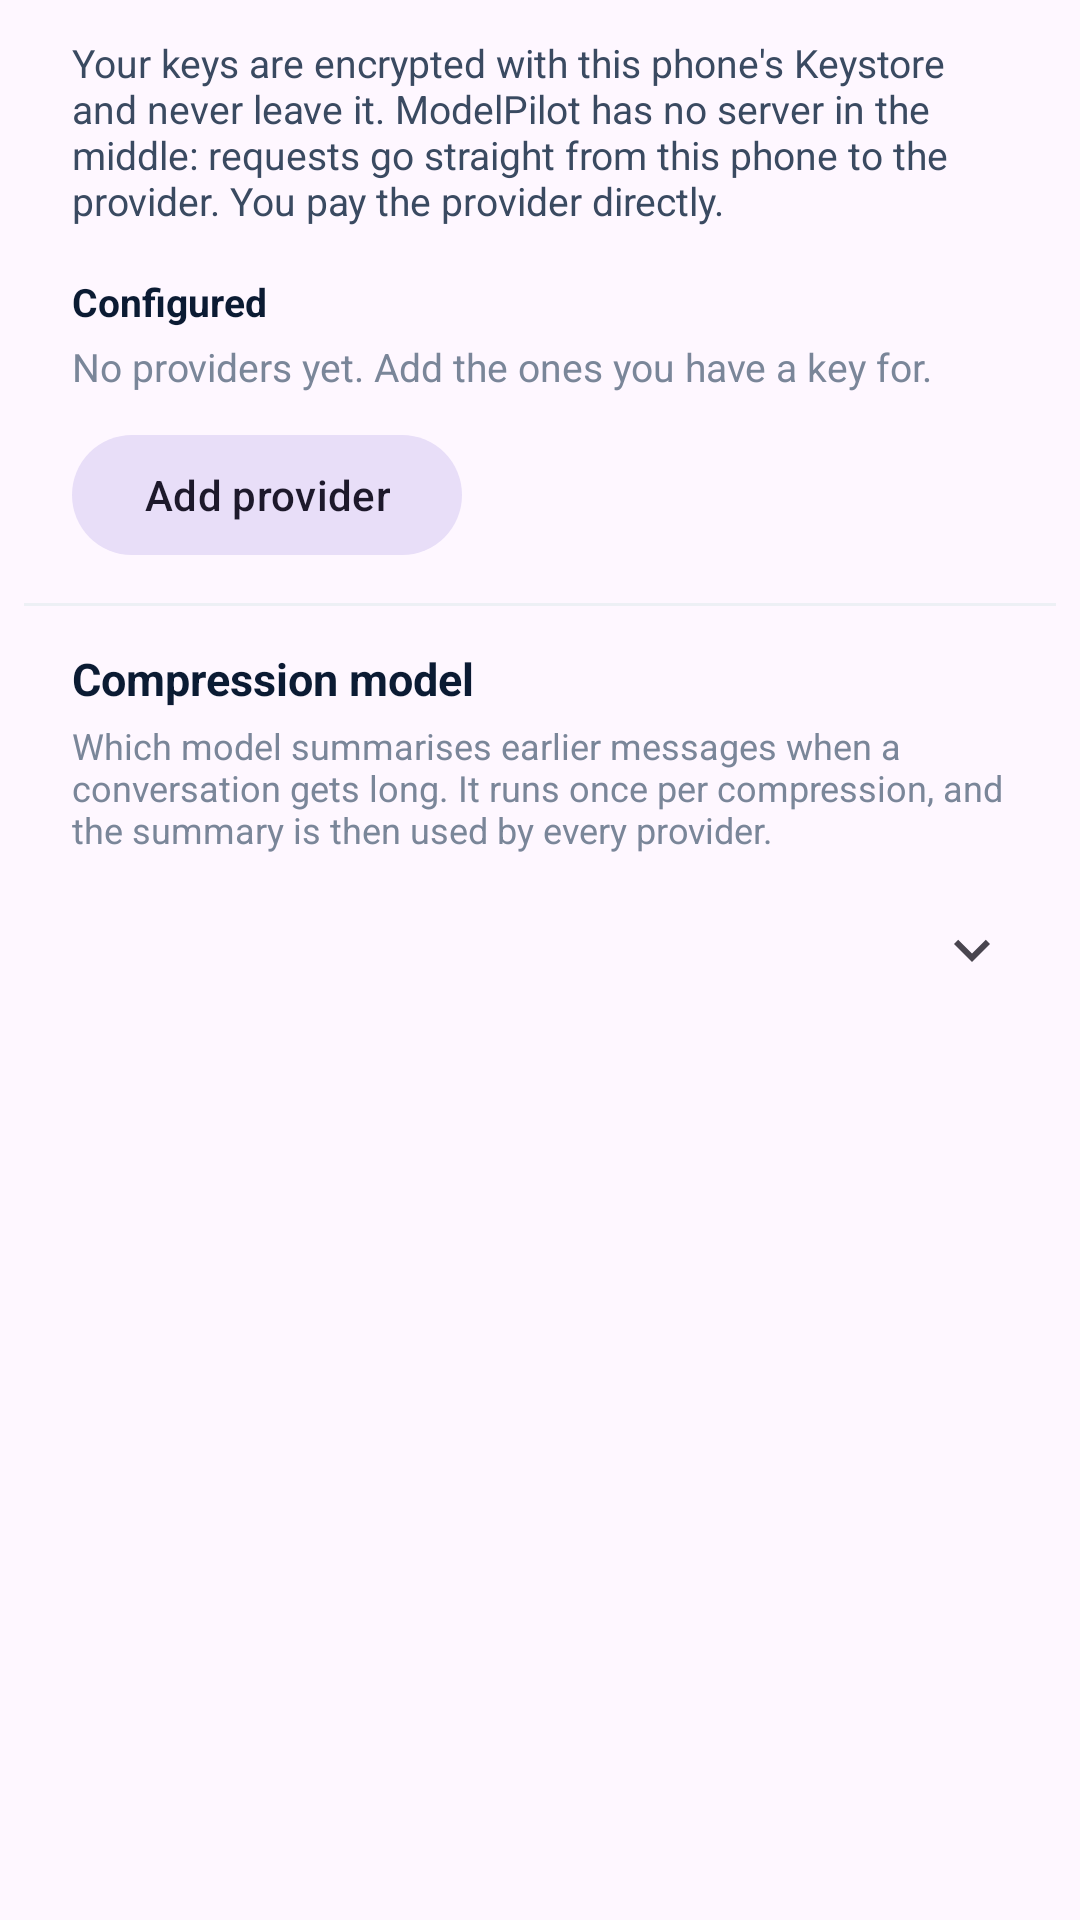

Here is an Android app screen rendered from its layout file. Give the layout XML and the strings, colors and styles it references.
<!-- AndroidManifest.xml: application theme AppTheme -->
<!-- res/layout/dialog_api_keys.xml -->
<?xml version="1.0" encoding="utf-8"?>
<ScrollView xmlns:android="http://schemas.android.com/apk/res/android"
    xmlns:tools="http://schemas.android.com/tools"
    android:layout_width="match_parent"
    android:layout_height="wrap_content">

    <LinearLayout
        android:layout_width="match_parent"
        android:layout_height="wrap_content"
        android:orientation="vertical"
        android:paddingStart="8dp"
        android:paddingTop="4dp"
        android:paddingEnd="8dp"
        android:paddingBottom="4dp">

        <TextView
            android:layout_width="match_parent"
            android:layout_height="wrap_content"
            android:paddingStart="16dp"
            android:paddingTop="8dp"
            android:paddingEnd="16dp"
            android:paddingBottom="10dp"
            android:text="@string/keys_explainer"
            android:textColor="#3A4A61"
            android:textSize="13sp" />

        
        <TextView
            android:id="@+id/keys_configured_label"
            android:layout_width="match_parent"
            android:layout_height="wrap_content"
            android:paddingStart="16dp"
            android:paddingTop="6dp"
            android:paddingEnd="16dp"
            android:text="@string/keys_configured"
            android:textColor="#0B1B33"
            android:textSize="13sp"
            android:textStyle="bold" />

        <LinearLayout
            android:id="@+id/keys_container"
            android:layout_width="match_parent"
            android:layout_height="wrap_content"
            android:orientation="vertical" />

        <TextView
            android:id="@+id/keys_empty"
            android:layout_width="match_parent"
            android:layout_height="wrap_content"
            android:paddingStart="16dp"
            android:paddingTop="4dp"
            android:paddingEnd="16dp"
            android:text="@string/keys_none_yet"
            android:textColor="#7A8699"
            android:textSize="13sp"
            tools:visibility="visible" />

        <com.google.android.material.button.MaterialButton
            android:id="@+id/keys_add"
            style="@style/Widget.Material3.Button.TonalButton"
            android:layout_width="wrap_content"
            android:layout_height="wrap_content"
            android:layout_marginStart="16dp"
            android:layout_marginTop="10dp"
            android:text="@string/keys_add_provider" />

        <View
            android:layout_width="match_parent"
            android:layout_height="1dp"
            android:layout_marginTop="12dp"
            android:background="#EDF0F5" />

        <TextView
            android:layout_width="match_parent"
            android:layout_height="wrap_content"
            android:paddingStart="16dp"
            android:paddingTop="14dp"
            android:paddingEnd="16dp"
            android:text="@string/keys_compression_title"
            android:textColor="#0B1B33"
            android:textSize="15sp"
            android:textStyle="bold" />

        <TextView
            android:layout_width="match_parent"
            android:layout_height="wrap_content"
            android:paddingStart="16dp"
            android:paddingTop="4dp"
            android:paddingEnd="16dp"
            android:text="@string/keys_compression_why"
            android:textColor="#7A8699"
            android:textSize="12sp" />

        <TextView
            android:id="@+id/keys_compression_value"
            android:layout_width="match_parent"
            android:layout_height="wrap_content"
            android:layout_marginTop="8dp"
            android:background="?attr/selectableItemBackground"
            android:clickable="true"
            android:drawableEnd="@drawable/ic_chevron_down"
            android:drawablePadding="8dp"
            android:focusable="true"
            android:paddingStart="16dp"
            android:paddingTop="12dp"
            android:paddingEnd="16dp"
            android:paddingBottom="12dp"
            android:textColor="#1E7BF6"
            android:textSize="14sp"
            android:textStyle="bold"
            tools:text="Auto (cheapest)" />
    </LinearLayout>
</ScrollView>
<!-- resources referenced by this layout -->
<resources>
  <!-- drawable ic_chevron_down (drawable) -->
  <vector xmlns:android="http://schemas.android.com/apk/res/android"
      android:width="24dp" android:height="24dp" android:viewportWidth="24" android:viewportHeight="24"
      android:tint="?attr/colorControlNormal">
      <path android:fillColor="@android:color/white"
          android:pathData="M7.4,8.6 L12,13.2 L16.6,8.6 L18,10 L12,16 L6,10 Z" />
  </vector>
  <string name="keys_add_provider">Add provider</string>
  <string name="keys_compression_title">Compression model</string>
  <string name="keys_compression_why">Which model summarises earlier messages when a conversation gets long. It runs once per compression, and the summary is then used by every provider.</string>
  <string name="keys_configured">Configured</string>
  <string name="keys_explainer">Your keys are encrypted with this phone\'s Keystore and never leave it. ModelPilot has no server in the middle: requests go straight from this phone to the provider. You pay the provider directly.</string>
  <string name="keys_none_yet">No providers yet. Add the ones you have a key for.</string>
  <style name="AppTheme" parent="AppThemeBase" />
  <style name="AppThemeBase" parent="Theme.Material3.DayNight.NoActionBar">
  
          
          <item name="android:statusBarColor">@android:color/transparent</item>
          <item name="android:navigationBarColor">@android:color/transparent</item>
          <item name="android:windowLightStatusBar">true</item>
      </style>
</resources>
